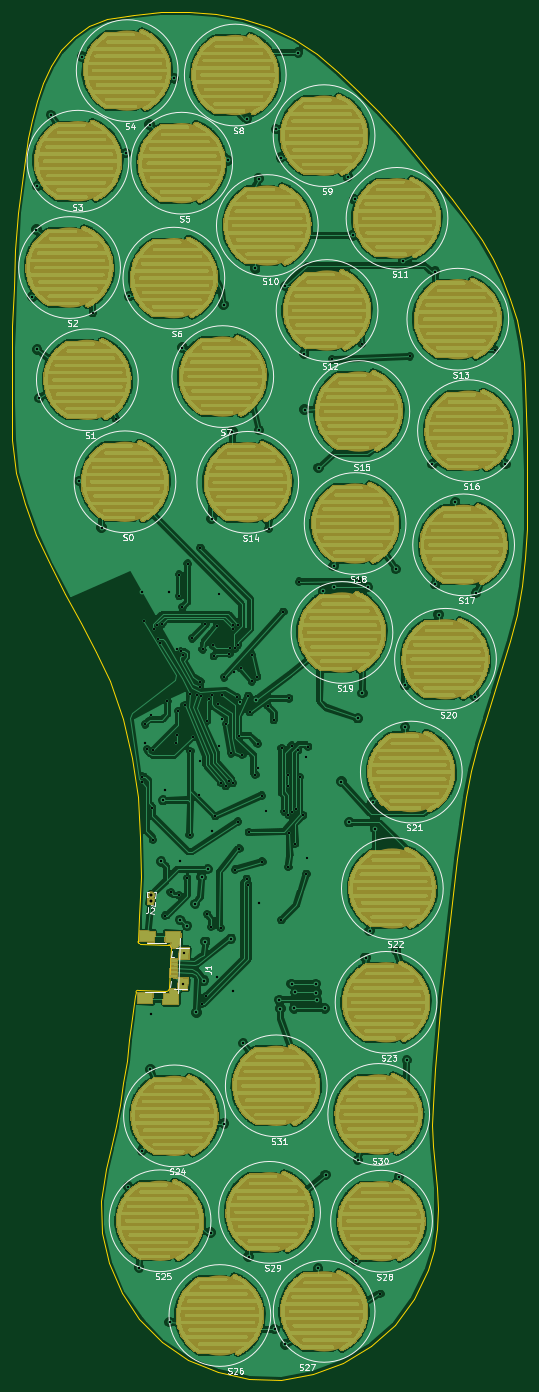
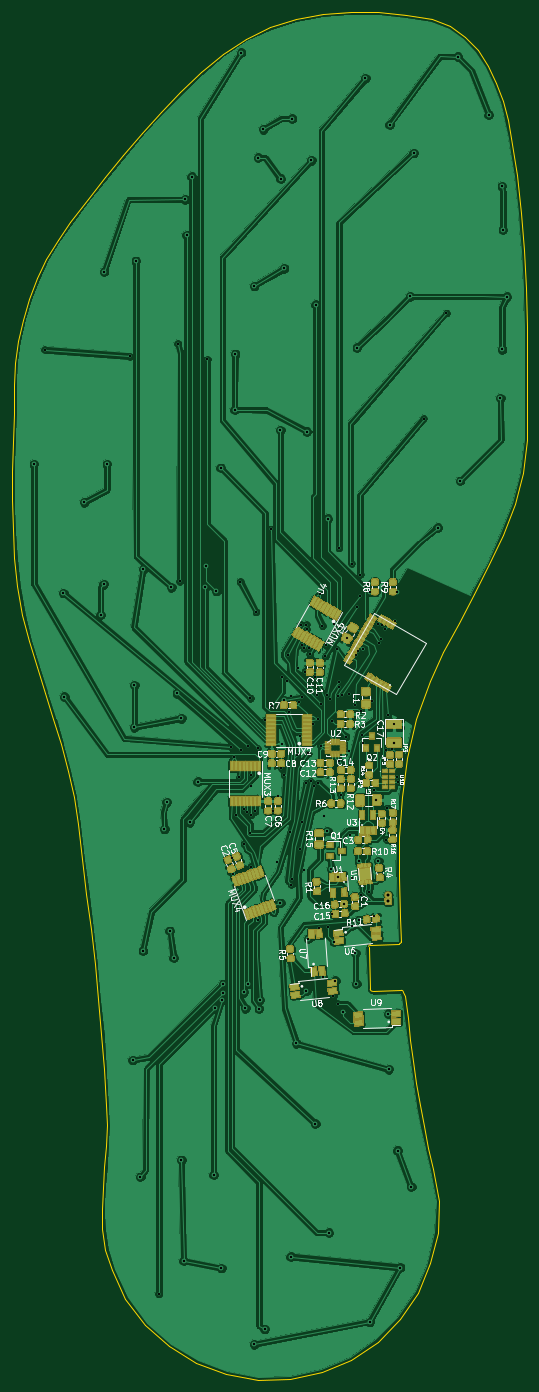
Circuit board: 9 layer files. Board 86.1 x 228.7 mm.
- bottom_copper: Insole_PCB-B.Cu.gbl (460136 bytes)
- bottom_mask: Insole_PCB-B.Mask.gbs (171383 bytes)
- bottom_silk: Insole_PCB-B.SilkS.gbo (53255 bytes)
- outline: Insole_PCB-Edge.Cuts.gm1 (6702 bytes)
- top_copper: Insole_PCB-F.Cu.gtl (1227348 bytes)
- top_mask: Insole_PCB-F.Mask.gts (1079611 bytes)
- top_silk: Insole_PCB-F.SilkS.gto (40194 bytes)
- drill: Insole_PCB-NPTH.drl (136 bytes)
- drill: Insole_PCB-PTH.drl (4465 bytes)

=== bottom_copper: Insole_PCB-B.Cu.gbl (460136 bytes, source omitted) ===
=== bottom_mask: Insole_PCB-B.Mask.gbs (171383 bytes, source omitted) ===
=== bottom_silk: Insole_PCB-B.SilkS.gbo (53255 bytes, source omitted) ===
=== outline: Insole_PCB-Edge.Cuts.gm1 ===
G04 #@! TF.GenerationSoftware,KiCad,Pcbnew,(5.0.0)*
G04 #@! TF.CreationDate,2020-01-29T13:38:43+01:00*
G04 #@! TF.ProjectId,Insole_PCB,496E736F6C655F5043422E6B69636164,rev?*
G04 #@! TF.SameCoordinates,Original*
G04 #@! TF.FileFunction,Profile,NP*
%FSLAX46Y46*%
G04 Gerber Fmt 4.6, Leading zero omitted, Abs format (unit mm)*
G04 Created by KiCad (PCBNEW (5.0.0)) date 01/29/20 13:38:43*
%MOMM*%
%LPD*%
G01*
G04 APERTURE LIST*
%ADD10C,0.100000*%
G04 APERTURE END LIST*
D10*
X184159453Y-208710707D02*
X183657629Y-212343331D01*
X181659912Y-226857760D02*
X180980396Y-230456527D01*
X183250645Y-215984232D02*
X182787233Y-219618807D01*
X175129739Y-146271675D02*
X177672745Y-151141110D01*
X184667678Y-175407847D02*
X185095222Y-182049579D01*
X185095222Y-182049579D02*
X185135802Y-188733725D01*
X183745156Y-168842702D02*
X184667678Y-175407847D01*
X182787233Y-219618807D02*
X182259589Y-223244252D01*
X182259589Y-223244252D02*
X181659912Y-226857760D01*
X185135802Y-188733725D02*
X184899453Y-195430707D01*
X180980396Y-230456527D02*
X180213239Y-234037748D01*
X180213239Y-234037748D02*
X179350643Y-237598638D01*
X179983096Y-156078873D02*
X182219635Y-162388320D01*
X183657629Y-212343331D02*
X183250645Y-215984232D01*
X177672745Y-151141110D02*
X179983096Y-156078873D01*
X182219635Y-162388320D02*
X183745156Y-168842702D01*
X249764415Y-125817999D02*
X249735965Y-120993289D01*
X176515686Y-46628127D02*
X173984628Y-48388537D01*
X170191524Y-53240777D02*
X168833514Y-56116747D01*
X248030291Y-144971040D02*
X248848068Y-140218003D01*
X163666444Y-109392229D02*
X163734114Y-115709571D01*
X184002062Y-44680597D02*
X179533721Y-45455417D01*
X231182875Y-68125262D02*
X228104988Y-64496538D01*
X237110864Y-75566275D02*
X234177809Y-71824235D01*
X238794229Y-179933407D02*
X239468873Y-175444401D01*
X165416444Y-71506072D02*
X164723235Y-77789237D01*
X168833514Y-56116747D02*
X167770557Y-59148722D01*
X249214732Y-102867686D02*
X248740808Y-99233699D01*
X164229278Y-84092631D02*
X163905596Y-90410439D01*
X167770557Y-59148722D02*
X166954672Y-62228763D01*
X171892568Y-50628727D02*
X170191524Y-53240777D01*
X246936409Y-92156271D02*
X245613199Y-88752873D01*
X249735965Y-120993289D02*
X249629775Y-116167350D01*
X197746076Y-44568667D02*
X193170382Y-44193147D01*
X221616050Y-57558557D02*
X218162848Y-54303667D01*
X238055763Y-185779231D02*
X238794229Y-179933407D01*
X202233267Y-45415817D02*
X197746076Y-44568667D01*
X234177809Y-71824235D02*
X231182875Y-68125262D01*
X166954672Y-62228763D02*
X166337878Y-65248948D01*
X210693567Y-48701277D02*
X206569811Y-46778647D01*
X246865630Y-149339633D02*
X248030291Y-144971040D01*
X240414824Y-171022744D02*
X241564981Y-166651718D01*
X242142920Y-82316817D02*
X240003117Y-79324201D01*
X244014159Y-85466382D02*
X242142920Y-82316817D01*
X249629775Y-116167350D02*
X249499377Y-111346860D01*
X239468873Y-175444401D02*
X240414824Y-171022744D01*
X237326723Y-191628686D02*
X238055763Y-185779231D01*
X163723214Y-96736851D02*
X163653154Y-103066052D01*
X172510296Y-141420919D02*
X175129739Y-146271675D01*
X167666965Y-131576843D02*
X169970632Y-136539192D01*
X163653154Y-103066052D02*
X163666444Y-109392229D01*
X164723235Y-77789237D02*
X164229278Y-84092631D01*
X218162848Y-54303667D02*
X214542390Y-51227757D01*
X224923071Y-60965243D02*
X221616050Y-57558557D01*
X166337878Y-65248948D02*
X165416444Y-71506072D01*
X245613199Y-88752873D02*
X244014159Y-85466382D01*
X163905596Y-90410439D02*
X163723214Y-96736851D01*
X179533721Y-45455417D02*
X176515686Y-46628127D01*
X248740808Y-99233699D02*
X247980156Y-95656553D01*
X248848068Y-140218003D02*
X249373996Y-135437033D01*
X206569811Y-46778647D02*
X202233267Y-45415817D01*
X241564981Y-166651718D02*
X242852241Y-162314609D01*
X214542390Y-51227757D02*
X210693567Y-48701277D01*
X228104988Y-64496538D02*
X224923071Y-60965243D01*
X240003117Y-79324201D02*
X237110864Y-75566275D01*
X247980156Y-95656553D02*
X246936409Y-92156271D01*
X249499377Y-111346860D02*
X249398297Y-106538494D01*
X193170382Y-44193147D02*
X188568330Y-44245147D01*
X242852241Y-162314609D02*
X244209504Y-157994702D01*
X244209504Y-157994702D02*
X245569667Y-153675282D01*
X245569667Y-153675282D02*
X246865630Y-149339633D01*
X164392489Y-121211683D02*
X165755512Y-126484223D01*
X173984628Y-48388537D02*
X171892568Y-50628727D01*
X249373996Y-135437033D02*
X249661602Y-130634806D01*
X249661602Y-130634806D02*
X249764415Y-125817999D01*
X169970632Y-136539192D02*
X172510296Y-141420919D01*
X249398297Y-106538494D02*
X249214732Y-102867686D01*
X165755512Y-126484223D02*
X167666965Y-131576843D01*
X163734114Y-115709571D02*
X164392489Y-121211683D01*
X188568330Y-44245147D02*
X184002062Y-44680597D01*
X235352485Y-209204381D02*
X235959453Y-203340707D01*
X233909058Y-230295164D02*
X234025838Y-226832713D01*
X203295442Y-272755737D02*
X208666948Y-272849437D01*
X234614198Y-240738261D02*
X234334590Y-237258107D01*
X234763232Y-244203978D02*
X234614198Y-240738261D01*
X178444957Y-242888467D02*
X178640233Y-248201542D01*
X181981946Y-258252169D02*
X184952522Y-262667087D01*
X234650339Y-247645089D02*
X234763232Y-244203978D01*
X213951996Y-271899177D02*
X218980101Y-269988497D01*
X234817472Y-215073904D02*
X235352485Y-209204381D01*
X234025838Y-226832713D02*
X234370046Y-220949830D01*
X198007965Y-271534487D02*
X203295442Y-272755737D01*
X179350643Y-237598638D02*
X178444957Y-242888467D01*
X234055759Y-233773685D02*
X233909058Y-230295164D01*
X233113365Y-254412816D02*
X234144167Y-251051425D01*
X193053462Y-269469567D02*
X198007965Y-271534487D01*
X188672338Y-266459997D02*
X193053462Y-269469567D01*
X179848539Y-253376548D02*
X181981946Y-258252169D01*
X234370046Y-220949830D02*
X234817472Y-215073904D01*
X234334590Y-237258107D02*
X234055759Y-233773685D01*
X234144167Y-251051425D02*
X234650339Y-247645089D01*
X230817895Y-259329567D02*
X233113365Y-254412816D01*
X223580777Y-267200967D02*
X227583537Y-263620137D01*
X218980101Y-269988497D02*
X223580777Y-267200967D01*
X208666948Y-272849437D02*
X213951996Y-271899177D01*
X178640233Y-248201542D02*
X179848539Y-253376548D01*
X184952522Y-262667087D02*
X188672338Y-266459997D01*
X227583537Y-263620137D02*
X230817895Y-259329567D01*
X236622743Y-197482327D02*
X237326723Y-191628686D01*
X235959453Y-203340707D02*
X236622743Y-197482327D01*
X189899453Y-207540707D02*
X190149453Y-200410707D01*
X189899452Y-207539361D02*
G75*
G02X189453259Y-207900707I-401061J39080D01*
G01*
X184709453Y-207730707D02*
X189459453Y-207900707D01*
X189869269Y-200112814D02*
G75*
G02X190149453Y-200400707I-26761J-306331D01*
G01*
X184358954Y-208026623D02*
G75*
G02X184709453Y-207730707I320499J-24084D01*
G01*
X185005369Y-199940706D02*
G75*
G02X184709453Y-199590207I24084J320499D01*
G01*
X184359453Y-208030707D02*
X184159453Y-208710707D01*
X185009453Y-199940707D02*
X189869453Y-200110707D01*
X184899453Y-195420707D02*
X184709453Y-199580707D01*
M02*

=== top_copper: Insole_PCB-F.Cu.gtl (1227348 bytes, source omitted) ===
=== top_mask: Insole_PCB-F.Mask.gts (1079611 bytes, source omitted) ===
=== top_silk: Insole_PCB-F.SilkS.gto (40194 bytes, source omitted) ===
=== drill: Insole_PCB-NPTH.drl ===
M48
;DRILL file {KiCad (5.0.0)} date 01/29/20 13:38:45
;FORMAT={-:-/ absolute / metric / decimal}
FMAT,2
METRIC,TZ
%
G90
G05
M71
T0
M30

=== drill: Insole_PCB-PTH.drl ===
M48
;DRILL file {KiCad (5.0.0)} date 01/29/20 13:38:45
;FORMAT={-:-/ absolute / metric / decimal}
FMAT,2
METRIC,TZ
T1C0.370
T2C0.400
T3C0.500
%
G90
G05
M71
T1
X177.179Y-94.551
X180.969Y-112.181
X185.329Y-172.931
X185.369Y-172.031
X185.679Y-145.941
X185.899Y-163.263
X186.249Y-167.471
X186.921Y-161.727
X187.059Y-177.281
X187.199Y-182.561
X187.219Y-167.651
X187.444Y-147.292
X187.895Y-146.756
X188.092Y-149.025
X188.424Y-149.661
X188.649Y-146.586
X189.259Y-195.231
X189.619Y-159.391
X190.154Y-191.361
X191.049Y-166.411
X191.169Y-150.611
X191.277Y-164.989
X191.449Y-161.086
X191.499Y-191.811
X191.594Y-138.246
X191.594Y-141.846
X191.869Y-151.101
X192.119Y-143.721
X192.249Y-151.711
X192.489Y-160.051
X192.919Y-189.021
X192.994Y-136.421
X193.329Y-181.731
X193.449Y-158.211
X193.456Y-167.808
X193.812Y-148.908
X193.869Y-165.371
X194.549Y-158.411
X194.849Y-175.011
X195.06Y-156.978
X195.108Y-156.129
X195.119Y-133.796
X195.149Y-169.441
X195.249Y-158.611
X195.349Y-209.961
X195.494Y-150.771
X195.959Y-146.497
X196.049Y-208.761
X196.249Y-162.711
X196.249Y-195.011
X196.549Y-159.011
X196.949Y-197.111
X197.149Y-158.311
X197.219Y-150.096
X197.394Y-151.871
X197.579Y-178.611
X197.889Y-146.831
X198.074Y-159.886
X198.179Y-166.891
X198.249Y-141.511
X198.499Y-197.311
X198.549Y-173.011
X198.699Y-162.401
X198.73Y-158.417
X199.094Y-155.421
X199.349Y-173.611
X199.479Y-163.241
X199.849Y-172.811
X199.994Y-151.521
X200.144Y-150.571
X200.249Y-168.111
X200.524Y-147.386
X200.549Y-173.111
X200.559Y-146.602
X200.799Y-154.511
X200.944Y-150.571
X200.979Y-187.551
X201.244Y-158.771
X201.344Y-150.046
X201.379Y-179.521
X201.499Y-146.611
X201.574Y-165.186
X201.649Y-184.061
X201.769Y-159.621
X201.909Y-153.931
X202.124Y-168.386
X202.899Y-189.111
X203.099Y-190.061
X203.169Y-158.546
X203.229Y-181.291
X203.394Y-161.246
X203.699Y-151.671
X203.744Y-156.121
X204.299Y-171.711
X204.594Y-155.371
X204.699Y-166.511
X204.749Y-170.661
X205.349Y-175.191
X205.479Y-186.231
X206.149Y-177.698
X206.374Y-160.186
X206.549Y-130.631
X207.424Y-162.586
X208.649Y-196.011
X208.694Y-167.321
X208.989Y-144.501
X209.144Y-177.846
X209.749Y-171.686
X209.799Y-173.661
X209.844Y-178.396
X209.849Y-187.061
X209.944Y-158.921
X209.949Y-181.361
X210.394Y-166.821
X210.419Y-177.871
X210.949Y-183.261
X211.069Y-177.396
X211.469Y-167.596
X211.639Y-139.461
X211.749Y-172.111
X212.299Y-178.511
X212.699Y-168.811
X212.849Y-188.261
X212.949Y-185.661
X213.144Y-167.046
X217.147Y-102.291
X221.719Y-139.371
X222.059Y-99.701
X223.909Y-176.301
X225.219Y-258.471
X230.101Y-101.783
X244.319Y-100.681
T2
X167.059Y-91.831
X167.719Y-80.621
X167.869Y-100.646
X167.889Y-73.331
X168.169Y-108.781
X170.129Y-61.441
X174.869Y-122.596
X175.309Y-51.691
X178.629Y-130.401
X182.659Y-67.821
X183.049Y-240.541
X183.229Y-91.751
X184.909Y-254.051
X185.339Y-234.501
X185.449Y-141.111
X185.899Y-166.338
X186.649Y-63.051
X186.769Y-220.946
X186.919Y-211.621
X188.569Y-186.191
X188.899Y-175.971
X189.259Y-174.271
X189.949Y-141.111
X189.994Y-263.171
X190.739Y-55.331
X191.699Y-195.961
X191.799Y-186.061
X192.119Y-100.321
X192.228Y-206.638
X192.406Y-201.541
X192.899Y-196.961
X194.269Y-193.291
X194.449Y-211.411
X195.318Y-188.803
X195.749Y-206.111
X195.949Y-199.611
X196.372Y-187.481
X196.839Y-248.221
X196.999Y-128.931
X197.079Y-181.111
X197.849Y-205.461
X199.019Y-93.146
X199.079Y-230.011
X199.719Y-69.046
X200.249Y-199.111
X200.469Y-114.361
X200.549Y-207.811
X202.259Y-216.571
X202.949Y-62.061
X203.189Y-252.231
X204.299Y-87.091
X204.344Y-159.296
X204.879Y-72.101
X204.899Y-193.111
X204.939Y-114.121
X207.529Y-264.351
X207.739Y-63.831
X208.344Y-209.321
X208.494Y-210.771
X208.589Y-68.571
X209.279Y-266.911
X209.309Y-90.061
X210.369Y-206.646
X210.794Y-210.746
X211.019Y-208.071
X211.469Y-51.031
X212.489Y-101.391
X212.539Y-110.701
X214.419Y-206.671
X214.519Y-208.096
X214.644Y-209.346
X214.799Y-254.141
X214.869Y-120.421
X215.619Y-141.011
X215.919Y-210.746
X216.044Y-238.571
X217.401Y-136.835
X217.469Y-140.341
X218.709Y-172.851
X219.729Y-71.761
X220.019Y-179.646
X220.569Y-81.581
X220.889Y-75.561
X221.079Y-252.931
X221.444Y-162.271
X221.459Y-236.061
X222.199Y-158.081
X222.749Y-202.281
X223.139Y-140.371
X223.419Y-197.811
X224.319Y-180.796
X227.815Y-137.343
X227.869Y-201.131
X228.299Y-238.901
X229.059Y-85.831
X229.329Y-156.761
X229.339Y-163.759
X229.619Y-219.396
X233.911Y-119.817
X234.359Y-87.621
X234.419Y-139.883
X234.927Y-144.963
X237.721Y-126.167
X241.023Y-158.679
X241.179Y-141.361
X246.103Y-119.817
T3
X186.859Y-192.861
X186.929Y-191.863
T0
M30

